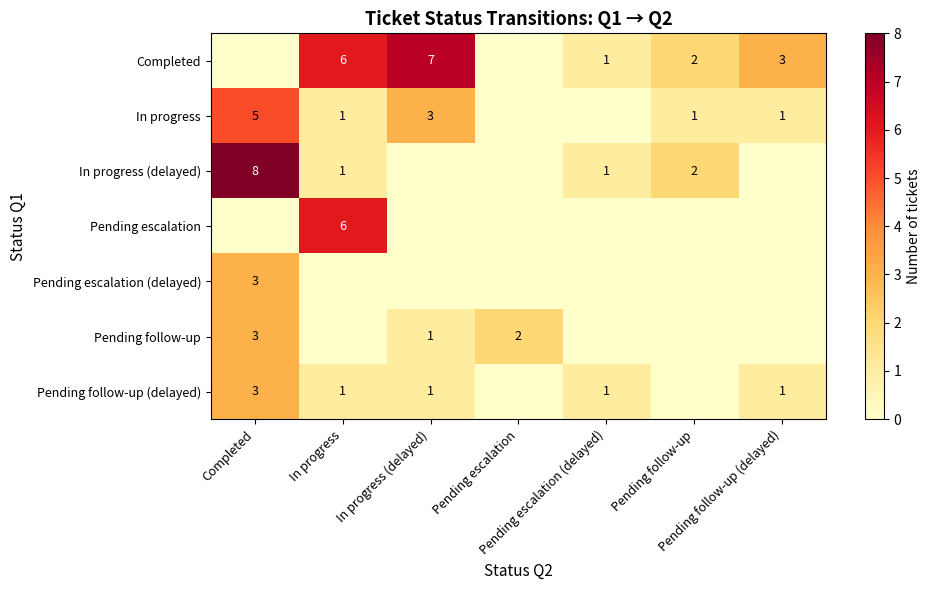

This chart was generated by the following Python code:
"""
Project Ticket Status Tracker
------------------------------
This script compares the status of project tickets across two reporting periods,
identifies changes (new, dropped, delayed tickets), and prepares a clean dataset
for Sankey diagram visualisation in Power BI or similar tools.

The script demonstrates:
- Data processing and transformation with pandas
- Status normalisation and mapping
- Period-over-period comparison
- Export of structured data for visualisation
"""

import pandas as pd
import numpy as np
import matplotlib.pyplot as plt
import matplotlib.patches as mpatches

# === 1. Generate mock data ===
np.random.seed(42)

statuses = ['Open', 'In review', 'Resolved', 'Closed', 'Escalated', 'On hold']
timeliness_options = ['On track', 'Owner delay', 'Team delay', 'N/A']
priorities = ['High', 'Medium', 'Low']

def generate_mock_tickets(n, id_start=1):
    return pd.DataFrame({
        'id': [f'TKT{str(i).zfill(4)}' for i in range(id_start, id_start + n)],
        'status': np.random.choice(statuses, n),
        'timeliness': np.random.choice(timeliness_options, n),
        'priority': np.random.choice(priorities, n, p=[0.3, 0.5, 0.2])
    })

# Simulate two reporting periods with partial overlap
df_q1 = generate_mock_tickets(80, id_start=1)
df_q2 = generate_mock_tickets(85, id_start=10)  # Overlapping IDs to simulate continuity

# === 2. Identify new and dropped tickets ===
id_q1 = set(df_q1['id'])
id_q2 = set(df_q2['id'])
dropped_ids = id_q1 - id_q2
new_ids = id_q2 - id_q1

df_q1.loc[df_q1['id'].isin(dropped_ids), 'status'] = 'Dropped'
df_q2.loc[df_q2['id'].isin(new_ids), 'status'] = 'New'

# === 3. Keep relevant columns ===
df_q1 = df_q1[['id', 'status', 'timeliness']].copy()
df_q2 = df_q2[['id', 'status', 'timeliness', 'priority']].copy()

# === 4. Normalise status labels ===
def normalize_status(status):
    if pd.isna(status):
        return ''
    status = status.strip()
    mapping = {
        'Resolved': 'Completed',
        'Closed': 'Completed',
        'Escalated': 'Pending escalation',
        'On hold': 'Pending follow-up',
        'In review': 'In progress',
        'Open': 'In progress'
    }
    return mapping.get(status, status)

df_q1['status'] = df_q1['status'].apply(normalize_status)
df_q2['status'] = df_q2['status'].apply(normalize_status)

# === 5. Rename columns for merge ===
df_q1 = df_q1.rename(columns={'status': 'status_q1', 'timeliness': 'timeliness_q1'})
df_q2 = df_q2.rename(columns={'status': 'status_q2', 'timeliness': 'timeliness_q2'})

# === 6. Merge across periods ===
df = pd.merge(df_q1, df_q2, on='id', how='outer')

# === 7. Tag delays ===
delay_keywords = ['Owner delay', 'Team delay']
delay_eligible = ['In progress', 'Pending follow-up', 'Pending escalation']

def tag_delay(status, timeliness):
    if pd.isna(status):
        return ''
    if status in delay_eligible and timeliness in delay_keywords:
        return f"{status}|delayed"
    return status

df['status_q1'] = df.apply(lambda r: tag_delay(r['status_q1'], r['timeliness_q1']), axis=1)
df['status_q2'] = df.apply(lambda r: tag_delay(r['status_q2'], r['timeliness_q2']), axis=1)

# === 8. Filter out irrelevant transitions ===
df_filtered = df[
    (df['status_q1'] != 'Dropped') &
    (df['status_q2'] != 'New') &
    df['status_q1'].notna() &
    df['status_q2'].notna() &
    ~((df['status_q1'].str.startswith('Completed')) & (df['status_q2'].str.startswith('Completed')))
]

# === 9. Summary statistics ===
print("=== Status Distribution Q1 ===")
print(df['status_q1'].value_counts())
print("\n=== Status Distribution Q2 ===")
print(df['status_q2'].value_counts())
print(f"\n=== Tickets with delays in Q2: {df_filtered['status_q2'].str.contains('delayed').sum()} ===")

# === 10. Visualisation: Status transition heatmap ===
transition_matrix = pd.crosstab(
    df_filtered['status_q1'].str.replace('|delayed', ' (delayed)', regex=False),
    df_filtered['status_q2'].str.replace('|delayed', ' (delayed)', regex=False)
)

fig, ax = plt.subplots(figsize=(10, 6))
im = ax.imshow(transition_matrix.values, cmap='YlOrRd', aspect='auto')
plt.colorbar(im, ax=ax, label='Number of tickets')
ax.set_xticks(range(len(transition_matrix.columns)))
ax.set_yticks(range(len(transition_matrix.index)))
ax.set_xticklabels(transition_matrix.columns, rotation=45, ha='right', fontsize=9)
ax.set_yticklabels(transition_matrix.index, fontsize=9)
ax.set_xlabel('Status Q2', fontsize=11)
ax.set_ylabel('Status Q1', fontsize=11)
ax.set_title('Ticket Status Transitions: Q1 → Q2', fontsize=13, fontweight='bold')

for i in range(len(transition_matrix.index)):
    for j in range(len(transition_matrix.columns)):
        val = transition_matrix.values[i, j]
        if val > 0:
            ax.text(j, i, str(val), ha='center', va='center', fontsize=9,
                   color='black' if val < transition_matrix.values.max() * 0.7 else 'white')

plt.tight_layout()
plt.savefig('ticket_transitions_heatmap.png', dpi=150, bbox_inches='tight')
plt.show()
print("\nHeatmap saved as ticket_transitions_heatmap.png")

# === 11. Export for Sankey visualisation in Power BI ===
output_path = "sankey_ready_for_powerbi.csv"
df_filtered[['id', 'status_q1', 'status_q2', 'priority']].to_csv(output_path, index=False)
print(f"Sankey-ready file exported to {output_path}")
